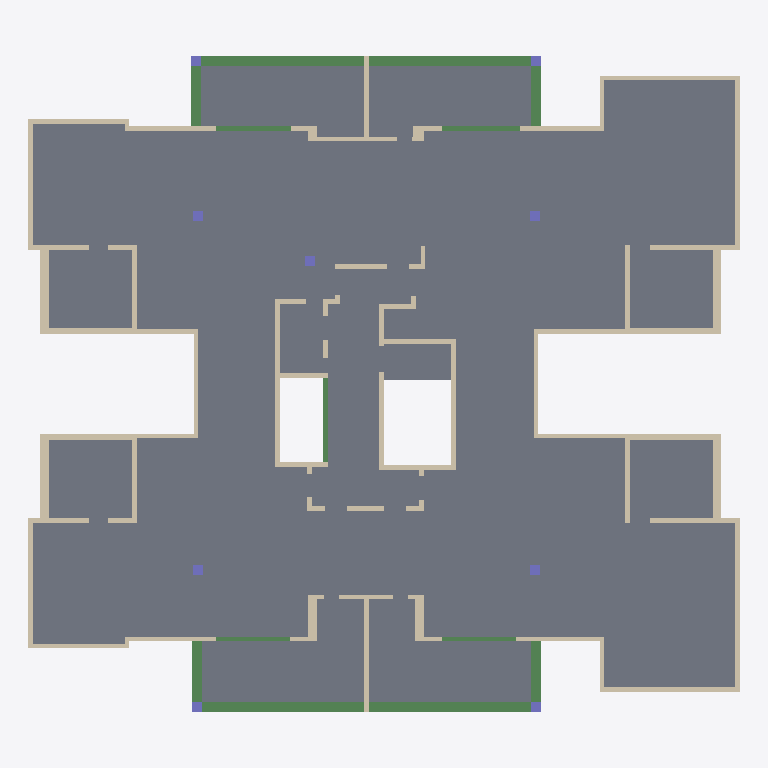
Plan cut of the same IFC building model at storey 'Typical Floor' (level 3.00 m, cut at 4.40 m), seen from above with north up, elements coloured by IFC class: 82 walls (beige), 13 beams (green), 12 slabs (grey), 9 columns (violet). Cut surfaces are drawn darker.
Extent 28.7 m × 26.5 m × 3.0 m (x, y, z). Storeys (2): Down at 0.00 m; Typical Floor at 3.00 m. Elements (118): 84 IfcWallStandardCase, 13 IfcBeam, 12 IfcSlab, 9 IfcColumn.

HEADER;
FILE_DESCRIPTION(('ViewDefinition [CoordinationView]','ExchangeRequirement []'),'2;1');
FILE_NAME('מספר פרויקט','2022-05-19T22:33:50',(''),(''),'ODA IFC SDK 22.6','22.1.1.516 - Exporter 22.1.1.516 - Default UI','');
FILE_SCHEMA(('IFC2X3'));
ENDSEC;
DATA;
#92=IFCPROJECT('10dzhFDI97hBxUo8S5oZ5$',#20,'מספר פרויקט',$,$,'Project 030','Project Status',(#87),#84);
#108=IFCSITE('10dzhFDI97hBxUo8S5oZ5z',#20,'Default',$,$,#107,$,$,.ELEMENT.,$,$,$,$,$);
#94=IFCBUILDING('10dzhFDI97hBxUo8S5oZ5_',#20,'',$,$,#16,$,'',.ELEMENT.,$,$,$);
#97=IFCBUILDINGSTOREY('10dzhFDI97hBxUo8VwDS$S',#20,'Down',$,'Level:8mm Head',#96,$,'Down',.ELEMENT.,1.727731E-11);
#101=IFCBUILDINGSTOREY('10dzhFDI97hBxUo8VwCt88',#20,'Typical Floor',$,'Level:8mm Head',#100,$,'Typical Floor',.ELEMENT.,300.0);
#6525=IFCSLAB('3Ipl$8ao53mfRtUItHTyrV',#20,'Floor:16:559204',$,'Floor:16',#6357,#6524,'559204',.FLOOR.);
#6309=IFCSLAB('3Ipl$8ao53mfRtUItHTpWv',#20,'Floor:16:556290',$,'Floor:16',#6165,#6308,'556290',.FLOOR.);
#6640=IFCSLAB('3Ipl$8ao53mfRtUItHTzFT',#20,'Floor:16:562918',$,'Floor:16',#6573,#6639,'562918',.FLOOR.);
#6761=IFCSLAB('3Ipl$8ao53mfRtUItHTzct',#20,'Floor:16:564364',$,'Floor:16',#6746,#6760,'564364',.FLOOR.);
#6824=IFCSLAB('3Ipl$8ao53mfRtUItHTzid',#20,'Floor:16:564764',$,'Floor:16',#6809,#6823,'564764',.FLOOR.);
#5793=IFCSLAB('3Ipl$8ao53mfRtUItHTpFV',#20,'Floor:16:554724',$,'Floor:16',#5778,#5792,'554724',.FLOOR.);
#5885=IFCSLAB('3Ipl$8ao53mfRtUItHTpnT',#20,'Floor:16:555366',$,'Floor:16',#5866,#5884,'555366',.FLOOR.);
#5943=IFCSLAB('3Ipl$8ao53mfRtUItHTpbp',#20,'Floor:16:556104',$,'Floor:16',#5933,#5942,'556104',.FLOOR.);
#6001=IFCSLAB('3Ipl$8ao53mfRtUItHTpbE',#20,'Floor:16:556149',$,'Floor:16',#5991,#6000,'556149',.FLOOR.);
#6117=IFCSLAB('3Ipl$8ao53mfRtUItHTpde',#20,'Floor:16:556243',$,'Floor:16',#6107,#6116,'556243',.FLOOR.);
#6059=IFCSLAB('3Ipl$8ao53mfRtUItHTpcV',#20,'Floor:16:556196',$,'Floor:16',#6049,#6058,'556196',.FLOOR.);
#3590=IFCBEAM('3Ipl$8ao53mfRtUItHToQa',#20,'Concrete Rectengular Beam:40/60:549791',$,'Concrete Rectengular Beam:40/60',#3577,#3589,'549791');
#3660=IFCBEAM('3Ipl$8ao53mfRtUItHToQB',#20,'Concrete Rectengular Beam:40/60:549808',$,'Concrete Rectengular Beam:40/60',#3647,#3659,'549808');
#4027=IFCBEAM('3Ipl$8ao53mfRtUItHToFF',#20,'Concrete Rectengular Beam:40/60:550644',$,'Concrete Rectengular Beam:40/60',#4014,#4026,'550644');
#4079=IFCBEAM('3Ipl$8ao53mfRtUItHTo8n',#20,'Concrete Rectengular Beam:40/60:550666',$,'Concrete Rectengular Beam:40/60',#4066,#4078,'550666');
#6698=IFCSLAB('3Ipl$8ao53mfRtUItHTzba',#20,'Floor:16:564319',$,'Floor:16',#6688,#6697,'564319',.FLOOR.);
#1169=IFCWALLSTANDARDCASE('3Ipl$8ao53mfRtUItHTmXA',#20,'Basic Wall:18:544113',$,'Basic Wall:18',#1157,#1168,'544113');
#2574=IFCWALLSTANDARDCASE('3Ipl$8ao53mfRtUItHTnvp',#20,'Basic Wall:18:547656',$,'Basic Wall:18',#2562,#2573,'547656');
#5482=IFCWALLSTANDARDCASE('3Ipl$8ao53mfRtUItHTpTX',#20,'Basic Wall:20:553562',$,'Basic Wall:20',#5470,#5481,'553562');
#2474=IFCWALLSTANDARDCASE('3Ipl$8ao53mfRtUItHTnnr',#20,'Basic Wall:35:547150',$,'Basic Wall:35',#2462,#2473,'547150');
#767=IFCWALLSTANDARDCASE('3Ipl$8ao53mfRtUItHTmFw',#20,'Basic Wall:35:542401',$,'Basic Wall:35',#750,#766,'542401');
#1219=IFCWALLSTANDARDCASE('3Ipl$8ao53mfRtUItHTmX8',#20,'Basic Wall:18:544115',$,'Basic Wall:18',#1207,#1218,'544115');
#1624=IFCWALLSTANDARDCASE('3Ipl$8ao53mfRtUItHTmYu',#20,'Basic Wall:35:544131',$,'Basic Wall:35',#1607,#1623,'544131');
#2829=IFCWALLSTANDARDCASE('3Ipl$8ao53mfRtUItHTnvZ',#20,'Basic Wall:35:547672',$,'Basic Wall:35',#2812,#2828,'547672');
#2124=IFCWALLSTANDARDCASE('3Ipl$8ao53mfRtUItHTnQ7',#20,'Basic Wall:18:545724',$,'Basic Wall:18',#2112,#2123,'545724');
#4832=IFCWALLSTANDARDCASE('3Ipl$8ao53mfRtUItHToce',#20,'Basic Wall:20:552083',$,'Basic Wall:20',#4820,#4831,'552083');
#145=IFCWALLSTANDARDCASE('3Ipl$8ao53mfRtUItHTtdt',#20,'Basic Wall:18:539852',$,'Basic Wall:18',#129,#144,'539852');
#4181=IFCBEAM('3Ipl$8ao53mfRtUItHToAv',#20,'Concrete Rectengular Beam:40/50:550786',$,'Concrete Rectengular Beam:40/50',#4168,#4180,'550786');
#4130=IFCBEAM('3Ipl$8ao53mfRtUItHTo8E',#20,'Concrete Rectengular Beam:40/50:550709',$,'Concrete Rectengular Beam:40/50',#4117,#4129,'550709');
#3454=IFCBEAM('3Ipl$8ao53mfRtUItHToOz',#20,'Concrete Rectengular Beam:40/50:549638',$,'Concrete Rectengular Beam:40/50',#3441,#3453,'549638');
#3539=IFCBEAM('3Ipl$8ao53mfRtUItHToPN',#20,'Concrete Rectengular Beam:40/50:549740',$,'Concrete Rectengular Beam:40/50',#3526,#3538,'549740');
#1119=IFCWALLSTANDARDCASE('3Ipl$8ao53mfRtUItHTmW7',#20,'Basic Wall:20:544060',$,'Basic Wall:20',#1107,#1118,'544060');
#843=IFCWALLSTANDARDCASE('3Ipl$8ao53mfRtUItHTmrZ',#20,'Basic Wall:25:542808',$,'Basic Wall:25',#831,#842,'542808');
#1674=IFCWALLSTANDARDCASE('3Ipl$8ao53mfRtUItHTmY_',#20,'Basic Wall:25:544133',$,'Basic Wall:25',#1662,#1673,'544133');
#2879=IFCWALLSTANDARDCASE('3Ipl$8ao53mfRtUItHTnvX',#20,'Basic Wall:25:547674',$,'Basic Wall:25',#2867,#2878,'547674');
#3029=IFCWALLSTANDARDCASE('3Ipl$8ao53mfRtUItHTndP',#20,'Basic Wall:18:548066',$,'Basic Wall:18',#3017,#3028,'548066');
#2524=IFCWALLSTANDARDCASE('3Ipl$8ao53mfRtUItHTnuo',#20,'Basic Wall:25:547593',$,'Basic Wall:25',#2512,#2523,'547593');
#2174=IFCWALLSTANDARDCASE('3Ipl$8ao53mfRtUItHTn5A',#20,'Basic Wall:18:545905',$,'Basic Wall:18',#2162,#2173,'545905');
#4782=IFCWALLSTANDARDCASE('3Ipl$8ao53mfRtUItHTow7',#20,'Basic Wall:20:551868',$,'Basic Wall:20',#4770,#4781,'551868');
#2274=IFCWALLSTANDARDCASE('3Ipl$8ao53mfRtUItHTnD_',#20,'Basic Wall:18:546373',$,'Basic Wall:18',#2262,#2273,'546373');
#2979=IFCWALLSTANDARDCASE('3Ipl$8ao53mfRtUItHTnvb',#20,'Basic Wall:18:547678',$,'Basic Wall:18',#2967,#2978,'547678');
#1069=IFCWALLSTANDARDCASE('3Ipl$8ao53mfRtUItHTmam',#20,'Basic Wall:18:543755',$,'Basic Wall:18',#1057,#1068,'543755');
#1824=IFCWALLSTANDARDCASE('3Ipl$8ao53mfRtUItHTmYs',#20,'Basic Wall:18:544141',$,'Basic Wall:18',#1812,#1823,'544141');
#1924=IFCWALLSTANDARDCASE('3Ipl$8ao53mfRtUItHTnHz',#20,'Basic Wall:20:545094',$,'Basic Wall:20',#1912,#1923,'545094');
#5722=IFCBEAM('3Ipl$8ao53mfRtUItHTpFn',#20,'Concrete Rectengular Beam:20/40:554698',$,'Concrete Rectengular Beam:20/40',#5620,#5721,'554698');
#919=IFCWALLSTANDARDCASE('3Ipl$8ao53mfRtUItHTmn2',#20,'Basic Wall:20:543097',$,'Basic Wall:20',#907,#918,'543097');
#1724=IFCWALLSTANDARDCASE('3Ipl$8ao53mfRtUItHTmYy',#20,'Basic Wall:20:544135',$,'Basic Wall:20',#1712,#1723,'544135');
#2929=IFCWALLSTANDARDCASE('3Ipl$8ao53mfRtUItHTnvd',#20,'Basic Wall:20:547676',$,'Basic Wall:20',#2917,#2928,'547676');
#2424=IFCWALLSTANDARDCASE('3Ipl$8ao53mfRtUItHTnt6',#20,'Basic Wall:20:547069',$,'Basic Wall:20',#2412,#2423,'547069');
#2674=IFCWALLSTANDARDCASE('3Ipl$8ao53mfRtUItHTnvt',#20,'Basic Wall:18:547660',$,'Basic Wall:18',#2662,#2673,'547660');
#3809=IFCBEAM('3Ipl$8ao53mfRtUItHTo10',#20,'Concrete Rectengular Beam:18/40:550267',$,'Concrete Rectengular Beam:18/40',#3796,#3808,'550267');
#4732=IFCWALLSTANDARDCASE('3Ipl$8ao53mfRtUItHTous',#20,'Basic Wall:20:551693',$,'Basic Wall:20',#4720,#4731,'551693');
#260=IFCWALLSTANDARDCASE('3Ipl$8ao53mfRtUItHTtYo',#20,'Basic Wall:18:540041',$,'Basic Wall:18',#248,#259,'540041');
#410=IFCWALLSTANDARDCASE('3Ipl$8ao53mfRtUItHTmKl',#20,'Basic Wall:36:540692',$,'Basic Wall:36',#398,#409,'540692');
#1369=IFCWALLSTANDARDCASE('3Ipl$8ao53mfRtUItHTmX2',#20,'Basic Wall:36:544121',$,'Basic Wall:36',#1357,#1368,'544121');
#3878=IFCBEAM('3Ipl$8ao53mfRtUItHTo3h',#20,'Concrete Rectengular Beam:18/40:550352',$,'Concrete Rectengular Beam:18/40',#3865,#3877,'550352');
#1774=IFCWALLSTANDARDCASE('3Ipl$8ao53mfRtUItHTmYm',#20,'Basic Wall:18:544139',$,'Basic Wall:18',#1762,#1773,'544139');
#360=IFCWALLSTANDARDCASE('3Ipl$8ao53mfRtUItHTtkc',#20,'Basic Wall:18:540317',$,'Basic Wall:18',#348,#359,'540317');
#1319=IFCWALLSTANDARDCASE('3Ipl$8ao53mfRtUItHTmXC',#20,'Basic Wall:18:544119',$,'Basic Wall:18',#1307,#1318,'544119');
#1569=IFCWALLSTANDARDCASE('3Ipl$8ao53mfRtUItHTmYw',#20,'Basic Wall:20:544129',$,'Basic Wall:20',#1557,#1568,'544129');
#2774=IFCWALLSTANDARDCASE('3Ipl$8ao53mfRtUItHTnvj',#20,'Basic Wall:20:547670',$,'Basic Wall:20',#2762,#2773,'547670');
#4882=IFCWALLSTANDARDCASE('3Ipl$8ao53mfRtUItHToWc',#20,'Basic Wall:20:552221',$,'Basic Wall:20',#4870,#4881,'552221');
#2374=IFCWALLSTANDARDCASE('3Ipl$8ao53mfRtUItHTnqA',#20,'Basic Wall:18:546865',$,'Basic Wall:18',#2362,#2373,'546865');
#1874=IFCWALLSTANDARDCASE('3Ipl$8ao53mfRtUItHTnKW',#20,'Basic Wall:18:544795',$,'Basic Wall:18',#1862,#1873,'544795');
#4232=IFCBEAM('3Ipl$8ao53mfRtUItHToAK',#20,'Concrete Rectengular Beam:18/40:550831',$,'Concrete Rectengular Beam:18/40',#4219,#4231,'550831');
#4283=IFCBEAM('3Ipl$8ao53mfRtUItHToqw',#20,'Concrete Rectengular Beam:18/40:550913',$,'Concrete Rectengular Beam:18/40',#4270,#4282,'550913');
#5182=IFCWALLSTANDARDCASE('3Ipl$8ao53mfRtUItHTohK',#20,'Basic Wall:20:552943',$,'Basic Wall:20',#5170,#5181,'552943');
#1019=IFCWALLSTANDARDCASE('3Ipl$8ao53mfRtUItHTmu_',#20,'Basic Wall:18:543493',$,'Basic Wall:18',#1007,#1018,'543493');
#5532=IFCWALLSTANDARDCASE('3Ipl$8ao53mfRtUItHTpUA',#20,'Basic Wall:20:553649',$,'Basic Wall:20',#5520,#5531,'553649');
#5582=IFCWALLSTANDARDCASE('3Ipl$8ao53mfRtUItHTpPk',#20,'Basic Wall:20:553813',$,'Basic Wall:20',#5570,#5581,'553813');
#686=IFCWALLSTANDARDCASE('3Ipl$8ao53mfRtUItHTm1Z',#20,'Basic Wall:20:542040',$,'Basic Wall:20',#674,#685,'542040');
#2624=IFCWALLSTANDARDCASE('3Ipl$8ao53mfRtUItHTnvn',#20,'Basic Wall:18:547658',$,'Basic Wall:18',#2612,#2623,'547658');
#586=IFCWALLSTANDARDCASE('3Ipl$8ao53mfRtUItHTmJa',#20,'Basic Wall:18:541151',$,'Basic Wall:18',#574,#585,'541151');
#4932=IFCWALLSTANDARDCASE('3Ipl$8ao53mfRtUItHToZt',#20,'Basic Wall:20:552396',$,'Basic Wall:20',#4920,#4931,'552396');
#1269=IFCWALLSTANDARDCASE('3Ipl$8ao53mfRtUItHTmXE',#20,'Basic Wall:18:544117',$,'Basic Wall:18',#1257,#1268,'544117');
#2024=IFCWALLSTANDARDCASE('3Ipl$8ao53mfRtUItHTnT2',#20,'Basic Wall:20:545401',$,'Basic Wall:20',#2012,#2023,'545401');
#4532=IFCWALLSTANDARDCASE('3Ipl$8ao53mfRtUItHTon5',#20,'Basic Wall:20:551294',$,'Basic Wall:20',#4520,#4531,'551294');
#5432=IFCWALLSTANDARDCASE('3Ipl$8ao53mfRtUItHTpIu',#20,'Basic Wall:20:553347',$,'Basic Wall:20',#5420,#5431,'553347');
#2324=IFCWALLSTANDARDCASE('3Ipl$8ao53mfRtUItHTn8f',#20,'Basic Wall:36:546578',$,'Basic Wall:36',#2312,#2323,'546578');
#4982=IFCWALLSTANDARDCASE('3Ipl$8ao53mfRtUItHToiC',#20,'Basic Wall:20:552503',$,'Basic Wall:20',#4970,#4981,'552503');
#6885=IFCWALLSTANDARDCASE('0ywsTR3Rz5bvQWOWCj_odm',#20,'Basic Wall:43:566924',$,'Basic Wall:43',#6873,#6884,'566924');
#969=IFCWALLSTANDARDCASE('3Ipl$8ao53mfRtUItHTmyG',#20,'Basic Wall:20:543275',$,'Basic Wall:20',#957,#968,'543275');
#1974=IFCWALLSTANDARDCASE('3Ipl$8ao53mfRtUItHTnII',#20,'Basic Wall:20:545193',$,'Basic Wall:20',#1962,#1973,'545193');
#1519=IFCWALLSTANDARDCASE('3Ipl$8ao53mfRtUItHTmX4',#20,'Basic Wall:18:544127',$,'Basic Wall:18',#1507,#1518,'544127');
#2724=IFCWALLSTANDARDCASE('3Ipl$8ao53mfRtUItHTnvl',#20,'Basic Wall:18:547668',$,'Basic Wall:18',#2712,#2723,'547668');
#3234=IFCCOLUMN('3Ipl$8ao53mfRtUItHToNc',#20,'Concrete Rectengular Column:40/40:549085',$,'Concrete Rectengular Column:40/40',#3233,#3231,'549085');
#3310=IFCCOLUMN('3Ipl$8ao53mfRtUItHToGI',#20,'Concrete Rectengular Column:40/40:549161',$,'Concrete Rectengular Column:40/40',#3309,#3307,'549161');
#3408=IFCCOLUMN('3Ipl$8ao53mfRtUItHToSO',#20,'Concrete Rectengular Column:40/40:549411',$,'Concrete Rectengular Column:40/40',#3407,#3405,'549411');
#3359=IFCCOLUMN('3Ipl$8ao53mfRtUItHToIt',#20,'Concrete Rectengular Column:40/40:549260',$,'Concrete Rectengular Column:40/40',#3358,#3356,'549260');
#3714=IFCCOLUMN('3Ipl$8ao53mfRtUItHToRe',#20,'Concrete Rectengular Column:40/40:549843',$,'Concrete Rectengular Column:40/40',#3713,#3711,'549843');
#3763=IFCCOLUMN('3Ipl$8ao53mfRtUItHToR1',#20,'Concrete Rectengular Column:40/40:549882',$,'Concrete Rectengular Column:40/40',#3762,#3760,'549882');
#3981=IFCCOLUMN('3Ipl$8ao53mfRtUItHToCb',#20,'Concrete Rectengular Column:40/40:550430',$,'Concrete Rectengular Column:40/40',#3980,#3978,'550430');
#3932=IFCCOLUMN('3Ipl$8ao53mfRtUItHTo3K',#20,'Concrete Rectengular Column:40/40:550383',$,'Concrete Rectengular Column:40/40',#3931,#3929,'550383');
#4337=IFCCOLUMN('3Ipl$8ao53mfRtUItHTorr',#20,'Concrete Rectengular Column:40/40:550990',$,'Concrete Rectengular Column:40/40',#4336,#4334,'550990');
#3179=IFCWALLSTANDARDCASE('3Ipl$8ao53mfRtUItHToLe',#20,'Basic Wall:18:548947',$,'Basic Wall:18',#3167,#3178,'548947');
#5382=IFCWALLSTANDARDCASE('3Ipl$8ao53mfRtUItHTpGn',#20,'Basic Wall:20:553226',$,'Basic Wall:20',#5370,#5381,'553226');
#636=IFCWALLSTANDARDCASE('3Ipl$8ao53mfRtUItHTm4n',#20,'Basic Wall:18:541706',$,'Basic Wall:18',#624,#635,'541706');
#3079=IFCWALLSTANDARDCASE('3Ipl$8ao53mfRtUItHTnYb',#20,'Basic Wall:18:548254',$,'Basic Wall:18',#3067,#3078,'548254');
#5332=IFCWALLSTANDARDCASE('3Ipl$8ao53mfRtUItHTpMK',#20,'Basic Wall:20:553135',$,'Basic Wall:20',#5320,#5331,'553135');
#5082=IFCWALLSTANDARDCASE('3Ipl$8ao53mfRtUItHToee',#20,'Basic Wall:20:552723',$,'Basic Wall:20',#5070,#5081,'552723');
#486=IFCWALLSTANDARDCASE('3Ipl$8ao53mfRtUItHTmNT',#20,'Basic Wall:18:540902',$,'Basic Wall:18',#474,#485,'540902');
#1419=IFCWALLSTANDARDCASE('3Ipl$8ao53mfRtUItHTmX0',#20,'Basic Wall:18:544123',$,'Basic Wall:18',#1407,#1418,'544123');
#5132=IFCWALLSTANDARDCASE('3Ipl$8ao53mfRtUItHTofV',#20,'Basic Wall:18:552804',$,'Basic Wall:18',#5120,#5131,'552804');
#4432=IFCWALLSTANDARDCASE('3Ipl$8ao53mfRtUItHTotH',#20,'Basic Wall:20:551146',$,'Basic Wall:20',#4420,#4431,'551146');
#4482=IFCWALLSTANDARDCASE('3Ipl$8ao53mfRtUItHTomO',#20,'Basic Wall:20:551203',$,'Basic Wall:20',#4470,#4481,'551203');
#4582=IFCWALLSTANDARDCASE('3Ipl$8ao53mfRtUItHToyy',#20,'Basic Wall:20:551431',$,'Basic Wall:20',#4570,#4581,'551431');
#5032=IFCWALLSTANDARDCASE('3Ipl$8ao53mfRtUItHTokX',#20,'Basic Wall:20:552602',$,'Basic Wall:20',#5020,#5031,'552602');
#536=IFCWALLSTANDARDCASE('3Ipl$8ao53mfRtUItHTmHW',#20,'Basic Wall:18:541019',$,'Basic Wall:18',#524,#535,'541019');
#1469=IFCWALLSTANDARDCASE('3Ipl$8ao53mfRtUItHTmX6',#20,'Basic Wall:18:544125',$,'Basic Wall:18',#1457,#1468,'544125');
#2074=IFCWALLSTANDARDCASE('3Ipl$8ao53mfRtUItHTnVA',#20,'Basic Wall:18:545521',$,'Basic Wall:18',#2062,#2073,'545521');
#4632=IFCWALLSTANDARDCASE('3Ipl$8ao53mfRtUItHTozp',#20,'Basic Wall:20:551496',$,'Basic Wall:20',#4620,#4631,'551496');
#3129=IFCWALLSTANDARDCASE('3Ipl$8ao53mfRtUItHTnj4',#20,'Basic Wall:18:548479',$,'Basic Wall:18',#3117,#3128,'548479');
#5232=IFCWALLSTANDARDCASE('3Ipl$8ao53mfRtUItHTpKU',#20,'Basic Wall:20:552997',$,'Basic Wall:20',#5220,#5231,'552997');
#4382=IFCWALLSTANDARDCASE('3Ipl$8ao53mfRtUItHTosX',#20,'Basic Wall:20:551066',$,'Basic Wall:20',#4370,#4381,'551066');
#5282=IFCWALLSTANDARDCASE('3Ipl$8ao53mfRtUItHTpLT',#20,'Basic Wall:20:553062',$,'Basic Wall:20',#5270,#5281,'553062');
#4682=IFCWALLSTANDARDCASE('3Ipl$8ao53mfRtUItHTo_v',#20,'Basic Wall:20:551554',$,'Basic Wall:20',#4670,#4681,'551554');
ENDSEC;